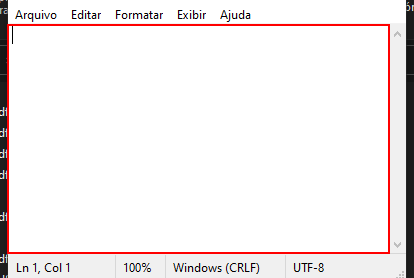
Task: Processo em Branco
Workflow: Sequência1

Step 1: type [Texto] into the editable text 'Editor de Texto' in window 'Sem título - Bloco de Notas' (notepad.exe)
